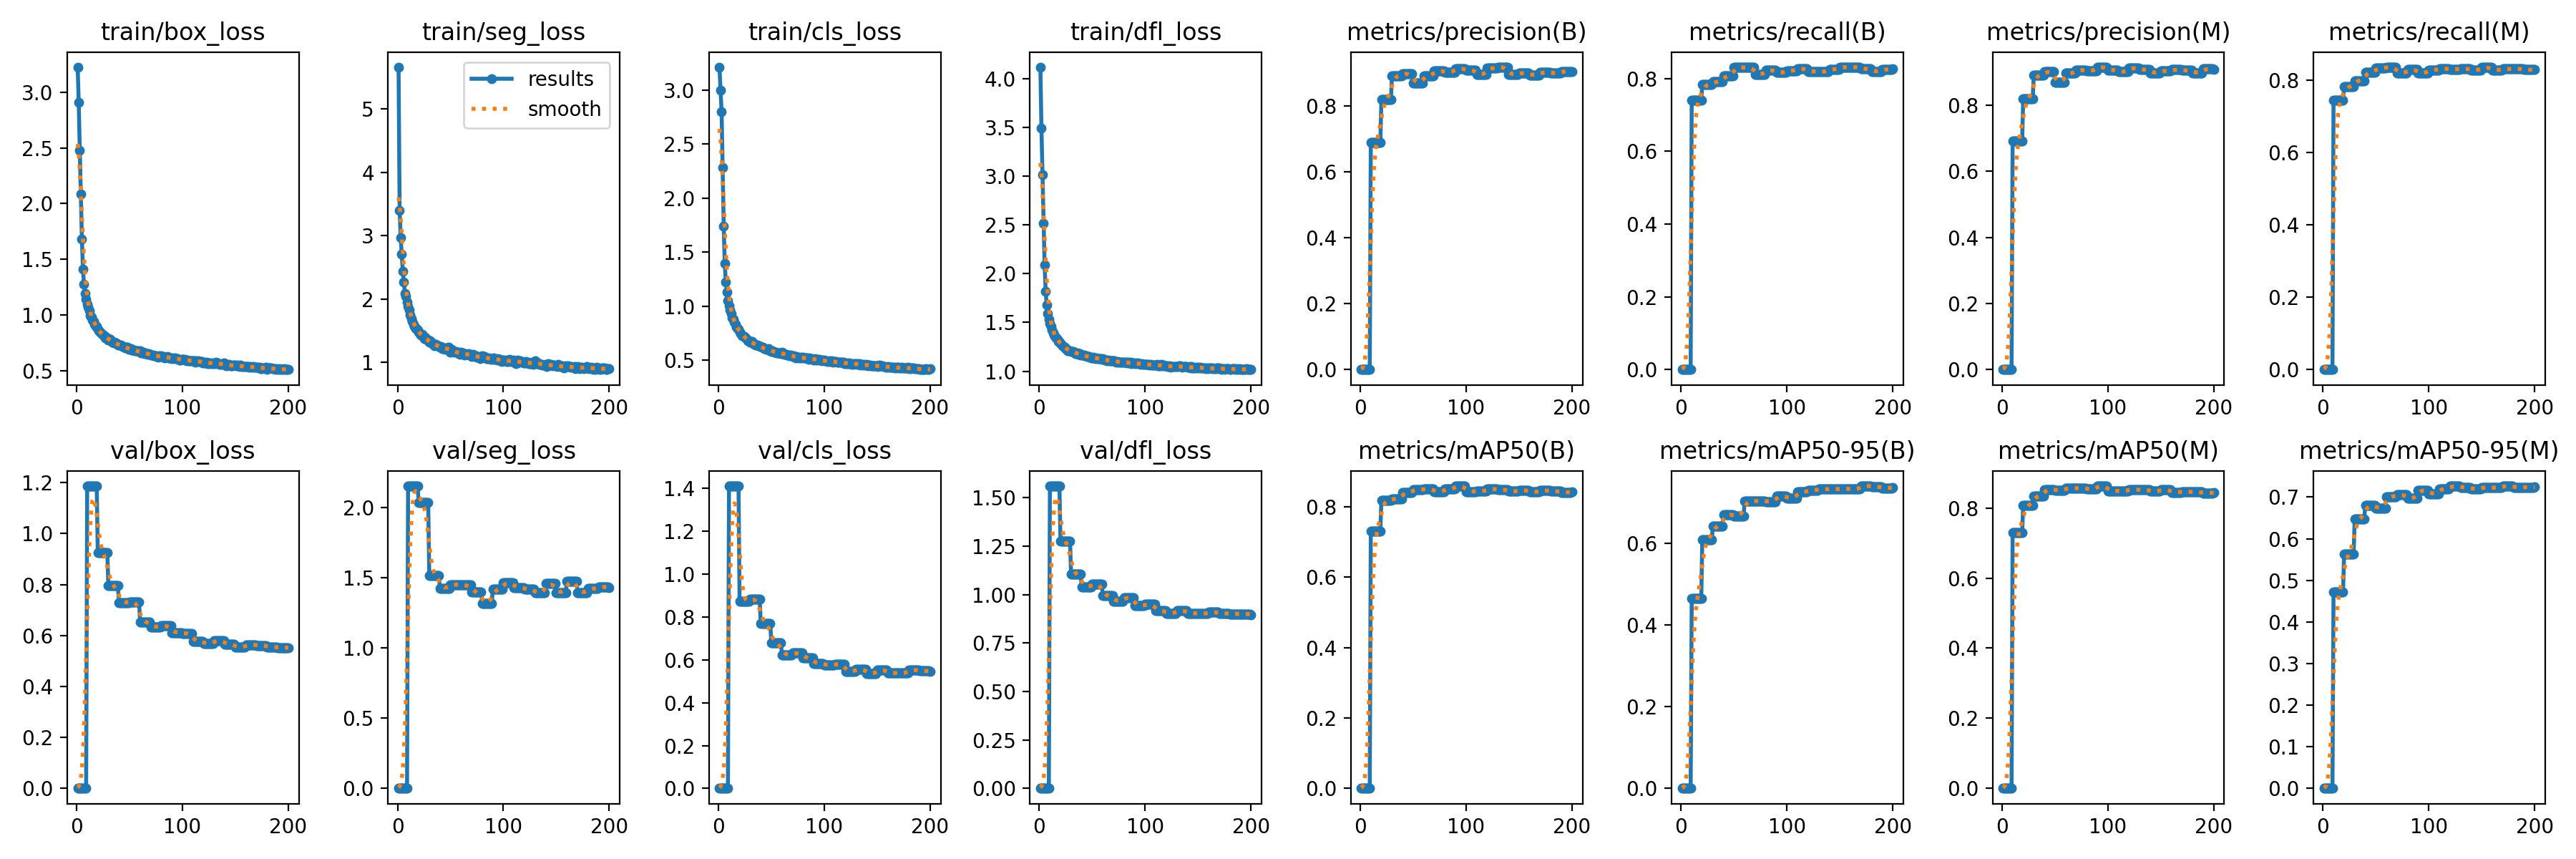

The table this chart was drawn from, first rows:
current_epoch, train/box_loss, train/seg_loss, train/cls_loss, train/dfl_loss, metrics/precision(B), metrics/recall(B), metrics/mAP50(B), metrics/mAP50-95(B), metrics/precision(M), metrics/recall(M), metrics/mAP50(M), metrics/mAP50-95(M), val/box_loss, val/seg_loss, val/cls_loss, val/dfl_loss, lr/pg0, lr/pg1, lr/pg2
1, 3.225, 5.659, 3.211, 4.116, 0, 0, 0, 0, 0, 0, 0, 0, 0, 0, 0, 0, 0.0006531, 0.0006531, 0.0006531
2, 2.911, 3.397, 2.997, 3.489, 0, 0, 0, 0, 0, 0, 0, 0, 0, 0, 0, 0, 0.001313, 0.001313, 0.001313
3, 2.479, 2.97, 2.8, 3.013, 0, 0, 0, 0, 0, 0, 0, 0, 0, 0, 0, 0, 0.001967, 0.001967, 0.001967
4, 2.084, 2.708, 2.283, 2.517, 0, 0, 0, 0, 0, 0, 0, 0, 0, 0, 0, 0, 0.00197, 0.00197, 0.00197
5, 1.683, 2.442, 1.74, 2.088, 0, 0, 0, 0, 0, 0, 0, 0, 0, 0, 0, 0, 0.00196, 0.00196, 0.00196
6, 1.411, 2.263, 1.392, 1.819, 0, 0, 0, 0, 0, 0, 0, 0, 0, 0, 0, 0, 0.00195, 0.00195, 0.00195
7, 1.274, 2.091, 1.226, 1.677, 0, 0, 0, 0, 0, 0, 0, 0, 0, 0, 0, 0, 0.001941, 0.001941, 0.001941
8, 1.193, 2.047, 1.131, 1.59, 0, 0, 0, 0, 0, 0, 0, 0, 0, 0, 0, 0, 0.001931, 0.001931, 0.001931
9, 1.143, 1.958, 1.052, 1.535, 0, 0, 0, 0, 0, 0, 0, 0, 0, 0, 0, 0, 0.001921, 0.001921, 0.001921
10, 1.098, 1.882, 1.003, 1.489, 0.691, 0.7403, 0.7311, 0.465, 0.6908, 0.7442, 0.7301, 0.4721, 1.187, 2.157, 1.411, 1.56, 0.001911, 0.001911, 0.001911
11, 1.068, 1.827, 0.9613, 1.461, 0.691, 0.7403, 0.7311, 0.465, 0.6908, 0.7442, 0.7301, 0.4721, 1.187, 2.157, 1.411, 1.56, 0.001901, 0.001901, 0.001901
12, 1.034, 1.754, 0.9299, 1.425, 0.691, 0.7403, 0.7311, 0.465, 0.6908, 0.7442, 0.7301, 0.4721, 1.187, 2.157, 1.411, 1.56, 0.001891, 0.001891, 0.001891
13, 0.9928, 1.693, 0.8884, 1.391, 0.691, 0.7403, 0.7311, 0.465, 0.6908, 0.7442, 0.7301, 0.4721, 1.187, 2.157, 1.411, 1.56, 0.001881, 0.001881, 0.001881
14, 0.9767, 1.65, 0.8758, 1.372, 0.691, 0.7403, 0.7311, 0.465, 0.6908, 0.7442, 0.7301, 0.4721, 1.187, 2.157, 1.411, 1.56, 0.001871, 0.001871, 0.001871
15, 0.9514, 1.605, 0.8498, 1.35, 0.691, 0.7403, 0.7311, 0.465, 0.6908, 0.7442, 0.7301, 0.4721, 1.187, 2.157, 1.411, 1.56, 0.001861, 0.001861, 0.001861
16, 0.9409, 1.573, 0.8298, 1.343, 0.691, 0.7403, 0.7311, 0.465, 0.6908, 0.7442, 0.7301, 0.4721, 1.187, 2.157, 1.411, 1.56, 0.001852, 0.001852, 0.001852
17, 0.9172, 1.532, 0.8047, 1.325, 0.691, 0.7403, 0.7311, 0.465, 0.6908, 0.7442, 0.7301, 0.4721, 1.187, 2.157, 1.411, 1.56, 0.001842, 0.001842, 0.001842
18, 0.894, 1.53, 0.7931, 1.304, 0.691, 0.7403, 0.7311, 0.465, 0.6908, 0.7442, 0.7301, 0.4721, 1.187, 2.157, 1.411, 1.56, 0.001832, 0.001832, 0.001832
19, 0.8953, 1.516, 0.7859, 1.3, 0.691, 0.7403, 0.7311, 0.465, 0.6908, 0.7442, 0.7301, 0.4721, 1.187, 2.157, 1.411, 1.56, 0.001822, 0.001822, 0.001822
20, 0.8679, 1.474, 0.7588, 1.282, 0.8205, 0.7828, 0.8185, 0.61, 0.8193, 0.7816, 0.8072, 0.5638, 0.9263, 2.037, 0.8715, 1.274, 0.001812, 0.001812, 0.001812
21, 0.8542, 1.454, 0.7442, 1.266, 0.8205, 0.7828, 0.8185, 0.61, 0.8193, 0.7816, 0.8072, 0.5638, 0.9263, 2.037, 0.8715, 1.274, 0.001802, 0.001802, 0.001802
22, 0.842, 1.436, 0.7287, 1.26, 0.8205, 0.7828, 0.8185, 0.61, 0.8193, 0.7816, 0.8072, 0.5638, 0.9263, 2.037, 0.8715, 1.274, 0.001792, 0.001792, 0.001792
23, 0.8371, 1.442, 0.7279, 1.251, 0.8205, 0.7828, 0.8185, 0.61, 0.8193, 0.7816, 0.8072, 0.5638, 0.9263, 2.037, 0.8715, 1.274, 0.001782, 0.001782, 0.001782
24, 0.8247, 1.406, 0.7191, 1.246, 0.8205, 0.7828, 0.8185, 0.61, 0.8193, 0.7816, 0.8072, 0.5638, 0.9263, 2.037, 0.8715, 1.274, 0.001772, 0.001772, 0.001772
25, 0.8168, 1.374, 0.7143, 1.234, 0.8205, 0.7828, 0.8185, 0.61, 0.8193, 0.7816, 0.8072, 0.5638, 0.9263, 2.037, 0.8715, 1.274, 0.001762, 0.001762, 0.001762
26, 0.8132, 1.396, 0.7061, 1.226, 0.8205, 0.7828, 0.8185, 0.61, 0.8193, 0.7816, 0.8072, 0.5638, 0.9263, 2.037, 0.8715, 1.274, 0.001752, 0.001752, 0.001752
27, 0.7902, 1.368, 0.6923, 1.212, 0.8205, 0.7828, 0.8185, 0.61, 0.8193, 0.7816, 0.8072, 0.5638, 0.9263, 2.037, 0.8715, 1.274, 0.001743, 0.001743, 0.001743
28, 0.7938, 1.364, 0.6822, 1.213, 0.8205, 0.7828, 0.8185, 0.61, 0.8193, 0.7816, 0.8072, 0.5638, 0.9263, 2.037, 0.8715, 1.274, 0.001733, 0.001733, 0.001733
29, 0.7931, 1.352, 0.6812, 1.213, 0.8205, 0.7828, 0.8185, 0.61, 0.8193, 0.7816, 0.8072, 0.5638, 0.9263, 2.037, 0.8715, 1.274, 0.001723, 0.001723, 0.001723
30, 0.776, 1.322, 0.6656, 1.202, 0.8925, 0.7905, 0.8224, 0.6432, 0.8915, 0.7986, 0.8343, 0.6484, 0.7963, 1.52, 0.8837, 1.105, 0.001713, 0.001713, 0.001713
31, 0.7777, 1.341, 0.6688, 1.206, 0.8925, 0.7905, 0.8224, 0.6432, 0.8915, 0.7986, 0.8343, 0.6484, 0.7963, 1.52, 0.8837, 1.105, 0.001703, 0.001703, 0.001703
32, 0.7823, 1.306, 0.6705, 1.203, 0.8925, 0.7905, 0.8224, 0.6432, 0.8915, 0.7986, 0.8343, 0.6484, 0.7963, 1.52, 0.8837, 1.105, 0.001693, 0.001693, 0.001693
33, 0.7613, 1.299, 0.6545, 1.195, 0.8925, 0.7905, 0.8224, 0.6432, 0.8915, 0.7986, 0.8343, 0.6484, 0.7963, 1.52, 0.8837, 1.105, 0.001683, 0.001683, 0.001683
34, 0.7555, 1.293, 0.6441, 1.184, 0.8925, 0.7905, 0.8224, 0.6432, 0.8915, 0.7986, 0.8343, 0.6484, 0.7963, 1.52, 0.8837, 1.105, 0.001673, 0.001673, 0.001673
35, 0.7456, 1.262, 0.6373, 1.179, 0.8925, 0.7905, 0.8224, 0.6432, 0.8915, 0.7986, 0.8343, 0.6484, 0.7963, 1.52, 0.8837, 1.105, 0.001663, 0.001663, 0.001663
36, 0.7563, 1.291, 0.6394, 1.19, 0.8925, 0.7905, 0.8224, 0.6432, 0.8915, 0.7986, 0.8343, 0.6484, 0.7963, 1.52, 0.8837, 1.105, 0.001654, 0.001654, 0.001654
37, 0.7451, 1.276, 0.6385, 1.175, 0.8925, 0.7905, 0.8224, 0.6432, 0.8915, 0.7986, 0.8343, 0.6484, 0.7963, 1.52, 0.8837, 1.105, 0.001644, 0.001644, 0.001644
38, 0.7427, 1.268, 0.6312, 1.181, 0.8925, 0.7905, 0.8224, 0.6432, 0.8915, 0.7986, 0.8343, 0.6484, 0.7963, 1.52, 0.8837, 1.105, 0.001634, 0.001634, 0.001634
39, 0.7306, 1.251, 0.6233, 1.169, 0.8925, 0.7905, 0.8224, 0.6432, 0.8915, 0.7986, 0.8343, 0.6484, 0.7963, 1.52, 0.8837, 1.105, 0.001624, 0.001624, 0.001624
40, 0.7261, 1.245, 0.6266, 1.169, 0.8994, 0.8068, 0.8401, 0.6714, 0.9015, 0.8206, 0.8524, 0.68, 0.7294, 1.428, 0.7696, 1.04, 0.001614, 0.001614, 0.001614
41, 0.7293, 1.257, 0.6169, 1.165, 0.8994, 0.8068, 0.8401, 0.6714, 0.9015, 0.8206, 0.8524, 0.68, 0.7294, 1.428, 0.7696, 1.04, 0.001604, 0.001604, 0.001604
42, 0.726, 1.216, 0.6172, 1.167, 0.8994, 0.8068, 0.8401, 0.6714, 0.9015, 0.8206, 0.8524, 0.68, 0.7294, 1.428, 0.7696, 1.04, 0.001594, 0.001594, 0.001594
43, 0.715, 1.223, 0.6068, 1.158, 0.8994, 0.8068, 0.8401, 0.6714, 0.9015, 0.8206, 0.8524, 0.68, 0.7294, 1.428, 0.7696, 1.04, 0.001584, 0.001584, 0.001584
44, 0.7168, 1.225, 0.6041, 1.157, 0.8994, 0.8068, 0.8401, 0.6714, 0.9015, 0.8206, 0.8524, 0.68, 0.7294, 1.428, 0.7696, 1.04, 0.001574, 0.001574, 0.001574
45, 0.7102, 1.209, 0.601, 1.149, 0.8994, 0.8068, 0.8401, 0.6714, 0.9015, 0.8206, 0.8524, 0.68, 0.7294, 1.428, 0.7696, 1.04, 0.001564, 0.001564, 0.001564
46, 0.7054, 1.227, 0.6006, 1.148, 0.8994, 0.8068, 0.8401, 0.6714, 0.9015, 0.8206, 0.8524, 0.68, 0.7294, 1.428, 0.7696, 1.04, 0.001554, 0.001554, 0.001554
47, 0.7121, 1.233, 0.6063, 1.151, 0.8994, 0.8068, 0.8401, 0.6714, 0.9015, 0.8206, 0.8524, 0.68, 0.7294, 1.428, 0.7696, 1.04, 0.001545, 0.001545, 0.001545
48, 0.7062, 1.236, 0.5965, 1.147, 0.8994, 0.8068, 0.8401, 0.6714, 0.9015, 0.8206, 0.8524, 0.68, 0.7294, 1.428, 0.7696, 1.04, 0.001535, 0.001535, 0.001535
49, 0.6903, 1.209, 0.586, 1.139, 0.8994, 0.8068, 0.8401, 0.6714, 0.9015, 0.8206, 0.8524, 0.68, 0.7294, 1.428, 0.7696, 1.04, 0.001525, 0.001525, 0.001525
50, 0.694, 1.165, 0.5816, 1.14, 0.8712, 0.83, 0.8488, 0.6678, 0.8696, 0.8332, 0.8511, 0.6741, 0.7321, 1.454, 0.6783, 1.053, 0.001515, 0.001515, 0.001515
51, 0.696, 1.211, 0.5895, 1.141, 0.8712, 0.83, 0.8488, 0.6678, 0.8696, 0.8332, 0.8511, 0.6741, 0.7321, 1.454, 0.6783, 1.053, 0.001505, 0.001505, 0.001505
52, 0.6861, 1.187, 0.5825, 1.138, 0.8712, 0.83, 0.8488, 0.6678, 0.8696, 0.8332, 0.8511, 0.6741, 0.7321, 1.454, 0.6783, 1.053, 0.001495, 0.001495, 0.001495
53, 0.6819, 1.161, 0.572, 1.133, 0.8712, 0.83, 0.8488, 0.6678, 0.8696, 0.8332, 0.8511, 0.6741, 0.7321, 1.454, 0.6783, 1.053, 0.001485, 0.001485, 0.001485
54, 0.6821, 1.177, 0.5755, 1.134, 0.8712, 0.83, 0.8488, 0.6678, 0.8696, 0.8332, 0.8511, 0.6741, 0.7321, 1.454, 0.6783, 1.053, 0.001475, 0.001475, 0.001475
55, 0.6779, 1.168, 0.5681, 1.132, 0.8712, 0.83, 0.8488, 0.6678, 0.8696, 0.8332, 0.8511, 0.6741, 0.7321, 1.454, 0.6783, 1.053, 0.001465, 0.001465, 0.001465
56, 0.6784, 1.164, 0.5662, 1.132, 0.8712, 0.83, 0.8488, 0.6678, 0.8696, 0.8332, 0.8511, 0.6741, 0.7321, 1.454, 0.6783, 1.053, 0.001455, 0.001455, 0.001455
57, 0.6751, 1.158, 0.5661, 1.132, 0.8712, 0.83, 0.8488, 0.6678, 0.8696, 0.8332, 0.8511, 0.6741, 0.7321, 1.454, 0.6783, 1.053, 0.001446, 0.001446, 0.001446
58, 0.6744, 1.137, 0.5678, 1.127, 0.8712, 0.83, 0.8488, 0.6678, 0.8696, 0.8332, 0.8511, 0.6741, 0.7321, 1.454, 0.6783, 1.053, 0.001436, 0.001436, 0.001436
59, 0.6702, 1.132, 0.561, 1.124, 0.8712, 0.83, 0.8488, 0.6678, 0.8696, 0.8332, 0.8511, 0.6741, 0.7321, 1.454, 0.6783, 1.053, 0.001426, 0.001426, 0.001426
60, 0.6746, 1.167, 0.5712, 1.128, 0.8929, 0.8299, 0.8501, 0.7046, 0.8967, 0.8357, 0.8557, 0.7016, 0.6537, 1.449, 0.6232, 0.9931, 0.001416, 0.001416, 0.001416
... 140 more rows
